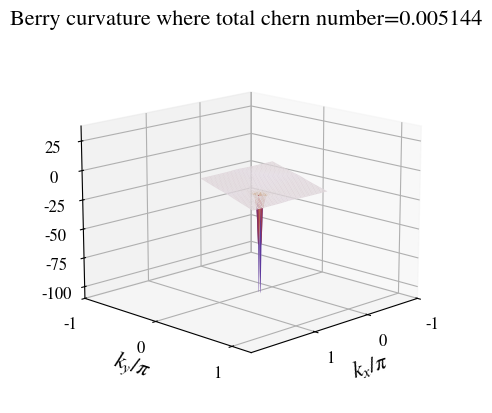
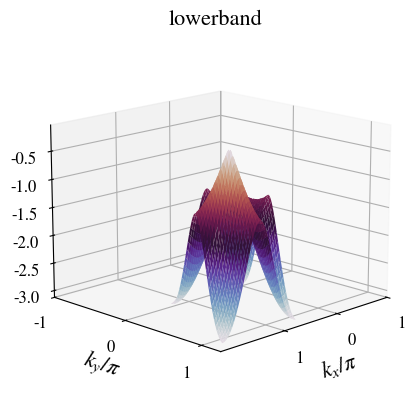
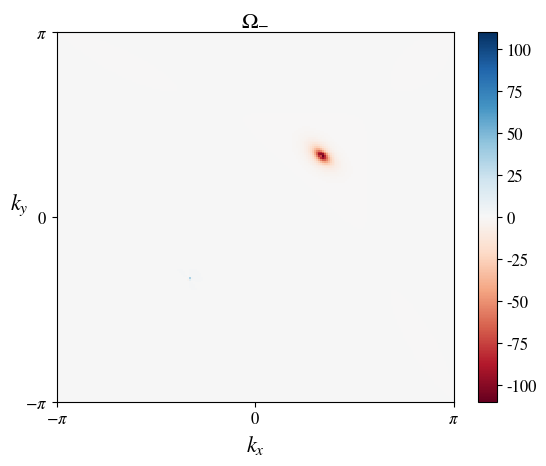

The matplotlib source for these figures, in order:
# -*- coding: utf-8 -*-
"""
Created on Wed Jun  2 18:02:18 2021

@author: Georgia Nixon
"""


import numpy as np
from numpy import sin, cos, pi, sqrt, exp
from numpy.linalg import eig
import matplotlib.pyplot as plt
import pandas as pd
from mpl_toolkits import mplot3d
import matplotlib as mpl

cmapstring = 'twilight'
cmap = mpl.cm.get_cmap(cmapstring)

def getevalsandevecs(HF):
    #order by evals, also order corresponding evecs
    evals, evecs = eig(HF)
    idx = np.real(evals).argsort()
    evals = evals[idx]
    evecs = evecs[:,idx]
    
    #make first element of evecs real and positive
    for vec in range(np.size(HF[0])):
        phi = np.angle(evecs[0,vec])
        evecs[:,vec] = exp(-1j*phi)*evecs[:,vec]
        
#        evecs[:,vec] = np.conj(evecs[0,vec])/np.abs(evecs[0,vec])*evecs[:,vec]
        
        #nurs normalisation
        evecs[:,vec] = np.conj(evecs[1,vec])/np.abs(evecs[1,vec])*evecs[:,vec]
    return evals, evecs


size=16
params = {
        'legend.fontsize': size*0.75,
          'axes.labelsize': size,
          'axes.titlesize': size,
          'xtick.labelsize': size*0.75,
          'ytick.labelsize': size*0.75,
          'font.size': size,
          'font.family': 'STIXGeneral',
          'mathtext.fontset': 'stix',
          }
mpl.rcParams.update(params)


#neareste neighbor vectors
a1 = np.array([1/2, sqrt(3)/2])
a2 = np.array([-1, 0])
a3 = np.array([1/2, -sqrt(3)/2])

#second nearest neighbor vectors
b1 = a2-a3
#b1 = a3-a2
b2 = a3-a1
#b2 = a1-a3
b3 = a1-a2
#b3 = a2-a1

def hamiltonian(k, phi, M, t1, t2):
    cosasum = cos(np.dot(a1,k)) + cos(np.dot(a2,k))+cos(np.dot(a3,k))
    sinasum = sin(np.dot(a1,k))+ sin(np.dot(a2, k)) + sin(np.dot(a3, k))
    cosbsum = cos(np.dot(b1, k))+cos(np.dot(b2,k))+cos(np.dot(b3,k))
    sinbsum = sin(np.dot(b1,k))+ sin(np.dot(b2, k)) + sin(np.dot(b3, k))
    
    H = np.zeros([2,2], dtype=np.complex128)
    H[0,0] = M + 2*t2*cos(phi)*cosbsum - 2*t2*sin(phi)*sinbsum
    H[1,1] = -M+2*t2*cos(phi)*cosbsum+2*t2*sin(phi)*sinbsum
    H[0,1]= t1*(cosasum-1j*sinasum);
    H[1,0]=np.conj(H[0,1]);
    return H



phi = 3*pi/2
t1=1
t2=0.1
M = t2*3*sqrt(3) * sin(phi)-0.1


c1 = np.array([4*pi/3, 0])
c2 = np.array([2*pi/3, 2*pi/sqrt(3)])

#think u are qpoints?
dlt = 0.005
qpoints=201
u10 = np.linspace(0, 1, int(1/dlt + 1), endpoint=True)
u20=u10

u1, u2 = np.meshgrid(u10, u20)

kx = u1*c1[0] + u2*c2[0]
ky = u1*c1[1] + u2*c2[1]

jacobian = dlt**2*(4*pi/3)**2*sin(pi/3)/2/pi

lowerband = np.zeros([qpoints, qpoints], dtype=np.complex128)
upperband = np.zeros([qpoints, qpoints], dtype=np.complex128)
berrycurve = np.zeros([qpoints, qpoints], dtype=np.complex128)
berryconnect = np.zeros([qpoints, qpoints], dtype=np.complex128)

h = 0.0001;

for xcnt in range(qpoints):
    for ycnt in range(qpoints):
        k = np.array([kx[xcnt, ycnt], ky[xcnt,ycnt]])
    
        H = hamiltonian(k, phi, M, t1, t2)
        
        d0,v0 = getevalsandevecs(H)
        
        #first eigenvector
        u0=v0[:,0]
        lowerband[xcnt,ycnt] = d0[0]
        upperband[xcnt,ycnt] = d0[1] 
        
        #dx direction
        kxx = k + np.array([h,0])
        H = hamiltonian(kxx, phi, M, t1, t2)
        dx,vx = getevalsandevecs(H)
        ux = vx[:,0]
        
        #dy direction
        kyy = k+np.array([0,h])
        H = hamiltonian(kyy, phi, M, t1, t2)
        dy,vy = getevalsandevecs(H)
        uy=vy[:,0]

        xder = (ux-u0)/h
        yder = (uy-u0)/h
        
        berrycurve[xcnt,ycnt] = -1j*(np.dot(np.conj(xder), yder) - np.dot(np.conj(yder), xder))
        berrycurve[xcnt,ycnt] = berrycurve[xcnt,ycnt]



sumchern = np.sum(berrycurve[:-1,:-1])*jacobian



fig = plt.figure()
ax = plt.axes(projection='3d')
ax.view_init(15, 45)
ax.plot_surface(kx/pi, ky/pi, np.real(berrycurve), cmap=cmap)
ax.set_xticks([ -1,0, 1])
ax.set_xticklabels([ -1,0, r"$1$"])
ax.set_yticks([-1, 0, 1])
ax.set_yticklabels([-1, 0, r"$1$"])
ax.set_title('Berry curvature where total chern number='+str(np.round(np.real(sumchern), 6)))
ax.set_xlabel(r'$k_x/\pi$')
ax.set_ylabel(r'$k_y/\pi$')
plt.show()       


fig = plt.figure()
ax = plt.axes(projection='3d')
ax.view_init(15, 45)
ax.plot_surface(kx/pi, ky/pi, np.real(lowerband), cmap=cmap)
ax.set_xticks([-1, 0, 1])
ax.set_xticklabels([1, 0, r"$1$"])
ax.set_yticks([-1, 0, 1])
ax.set_yticklabels([-1, 0, r"$1$"])
ax.set_title('lowerband')
ax.set_xlabel(r'$k_x/\pi$')
ax.set_ylabel(r'$k_y/\pi$')
plt.show()    

#%%



normaliser = mpl.colors.Normalize(vmin=-110, vmax=110)

fig, ax = plt.subplots()
img = ax.imshow(np.real(np.flip(np.transpose(berrycurve), axis=0)), norm=normaliser,cmap="RdBu", aspect="auto", interpolation='none', extent=[-pi,pi,-pi,pi])
ax.set_title(r"$\Omega_{-}$")
ax.set_xlabel(r"$k_x$")
label_list = [r'$-\pi$', r"$0$", r"$\pi$"]
ax.set_xticks([-pi,0,pi])
ax.set_yticks([-pi,0,pi])
ax.set_xticklabels(label_list)
ax.set_yticklabels(label_list)
ax.set_ylabel(r"$k_y$", rotation=0)
fig.colorbar(img)
#fig.suptitle(r"$t="+str(t1)+r" \quad \Delta ="+str(delta) + r" \quad t_2 = "
#             +str(t2)+r" \quad \phi = "+phistring(phi)+r"\quad \Delta / t_2 = "+str(np.round(delta/t2, 2))+r"$", y=0.99)

#plt.savefig(sh + "BerryCurvature1.pdf", format="pdf")

plt.show()